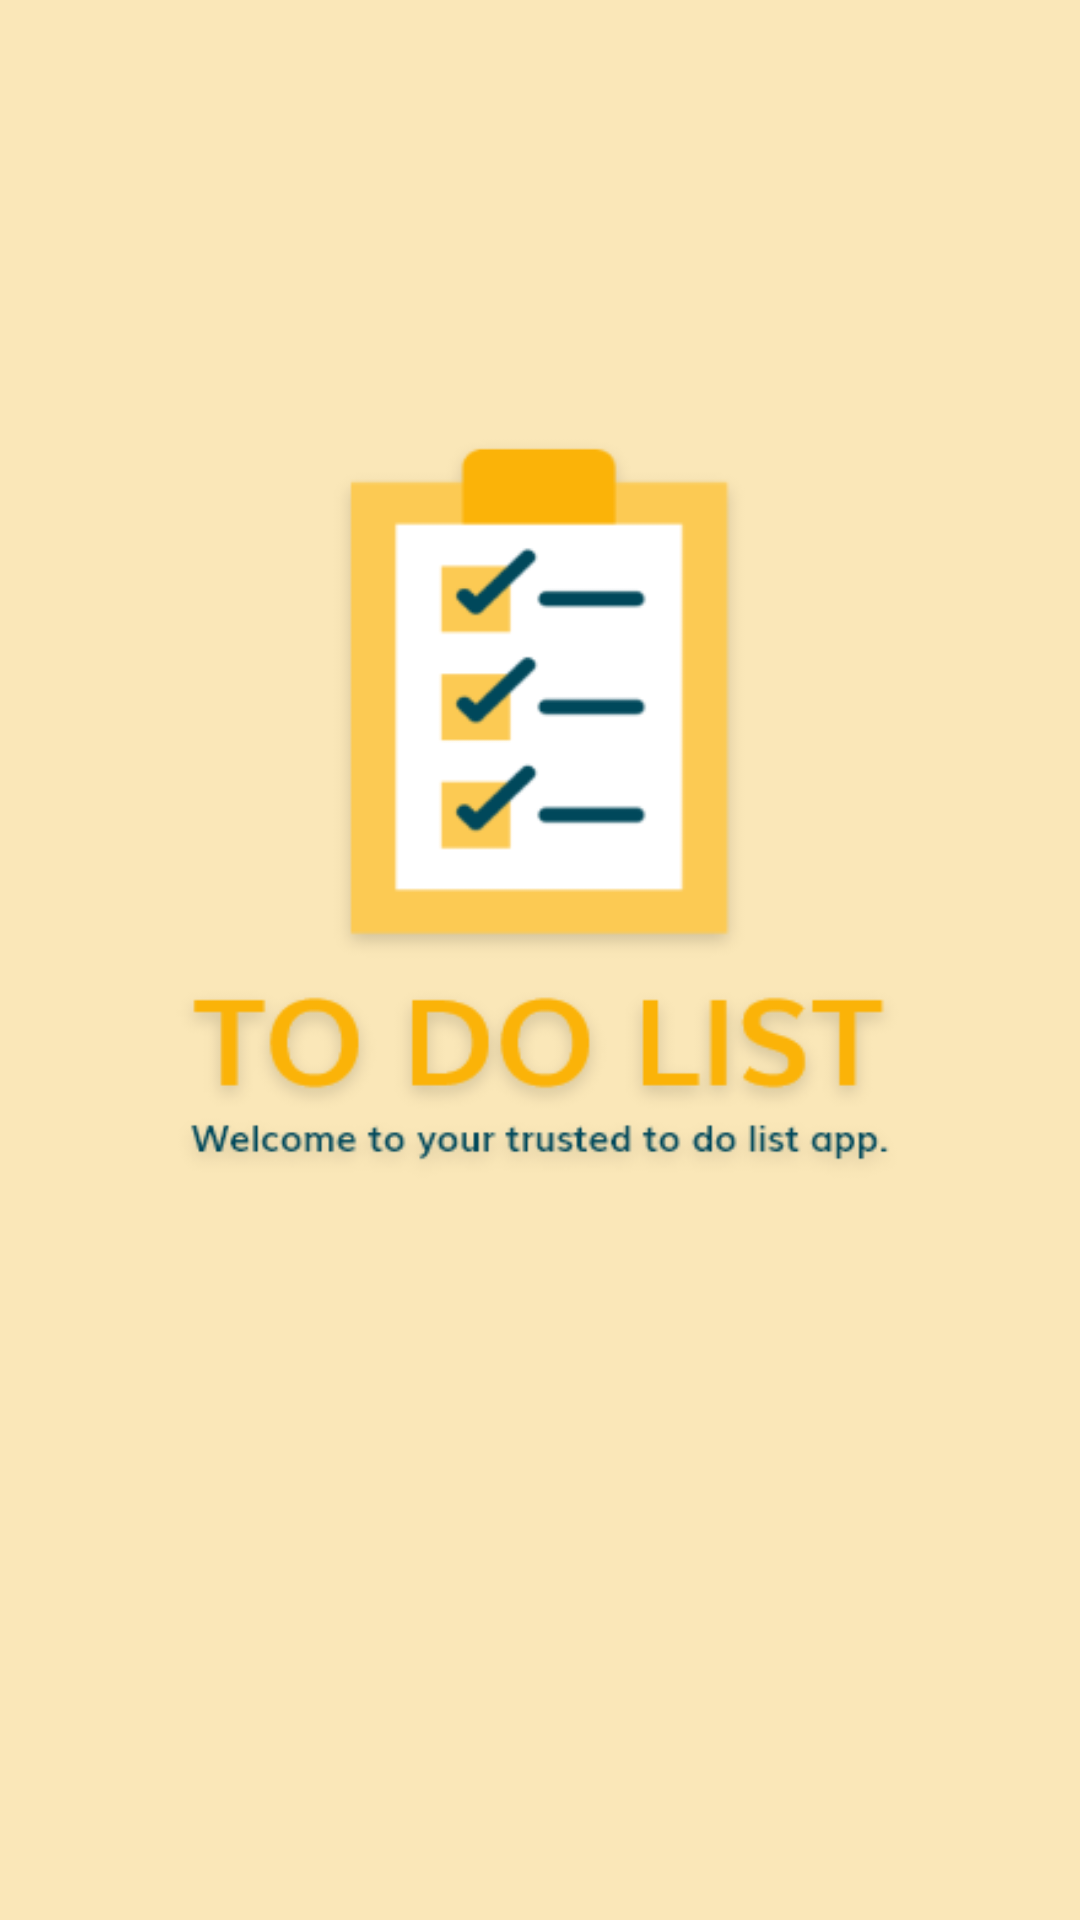

Here is an Android app screen rendered from its layout file. Give the layout XML and the strings, colors and styles it references.
<!-- AndroidManifest.xml: application theme BenjolTheme -->
<!-- res/layout/splash.xml -->
<?xml version="1.0" encoding="utf-8"?>
<layout xmlns:android="http://schemas.android.com/apk/res/android">
    <RelativeLayout
        android:layout_width="match_parent"
        android:layout_height="match_parent"
        android:background="@color/colorPrimary"
        android:gravity="center">

        <ImageView
            android:layout_width="500dp"
            android:layout_height="800dp"
            android:background="@drawable/splash">

        </ImageView>
    </RelativeLayout>
</layout>
<!-- resources referenced by this layout -->
<resources>
  <color name="colorPrimary">#FFFFFF</color>
  <!-- drawable splash: png bitmap (drawable-v24, 30880 bytes) -->
  <style name="BenjolTheme" parent="Theme.AppCompat.Light.NoActionBar">
          
          <item name="colorPrimary">@color/colorPrimary</item>
          <item name="colorPrimaryDark">@color/colorPrimaryDark</item>
          <item name="colorSecondary">@color/colorSecondary</item>
          <item name="colorInputText">@color/colorInputText</item>
          <item name="colorButton">@color/colorButton</item>
          <item name="colorText">@color/colorText</item>
          <item name="colorTextDark">@color/colorTextDark</item>
          <item name="android:textAllCaps">false</item>
  
      </style>
  <color name="colorPrimaryDark">#636363</color>
  <color name="colorSecondary">#FCCA53</color>
  <color name="colorInputText">#F2F2F2</color>
  <color name="colorButton">#FBB308</color>
  <color name="colorText">#FFFFFF</color>
  <color name="colorTextDark">#636363</color>
</resources>
